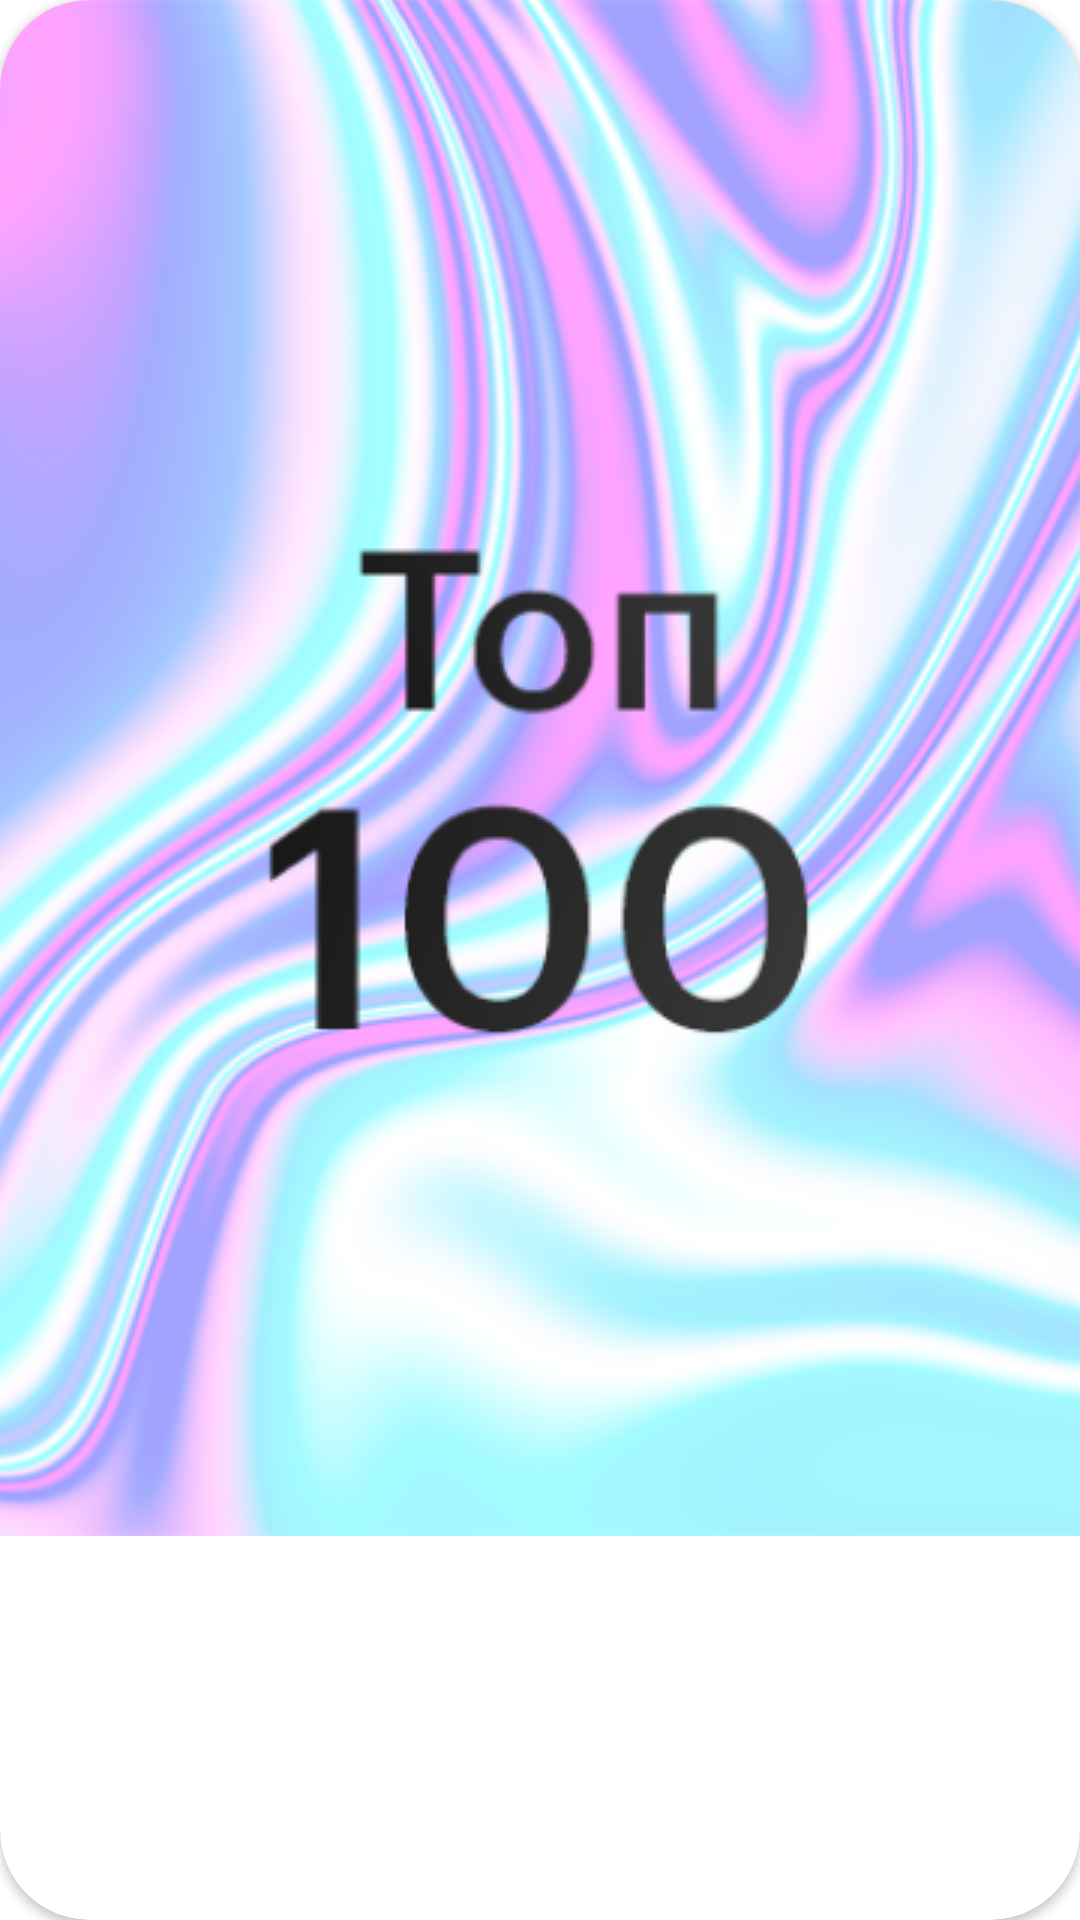

Reconstruct the res/layout file that produces this screen, plus the resources it refers to.
<!-- AndroidManifest.xml: application theme Theme.Bulavka -->
<!-- res/layout/main_screen_item.xml -->
<?xml version="1.0" encoding="utf-8"?>
<androidx.cardview.widget.CardView xmlns:android="http://schemas.android.com/apk/res/android"
    xmlns:app="http://schemas.android.com/apk/res-auto"
    android:layout_width="150dp"
    android:layout_height="150dp"
    app:cardBackgroundColor="@null"
    app:cardCornerRadius="30dp">

    <ImageView
        android:id="@+id/image"
        android:layout_width="wrap_content"
        android:layout_height="wrap_content"
        android:scaleType="centerCrop"
        app:srcCompat="@drawable/top" />

</androidx.cardview.widget.CardView>
<!-- resources referenced by this layout -->
<resources>
  <!-- drawable top: png bitmap (drawable, 241240 bytes) -->
  <style name="Theme.Bulavka" parent="Theme.MaterialComponents.DayNight.NoActionBar">
          
          <item name="colorPrimary">@color/purple_500</item>
          <item name="colorPrimaryVariant">@color/purple_700</item>
          <item name="colorOnPrimary">@color/white</item>
          <item name="android:fontFamily">@font/main_text_font</item>
          <item name="android:colorPrimaryDark">@color/white</item>
          <item name="fontFamily">@font/main_text_font</item>
          
          <item name="colorSecondary">@color/teal_200</item>
          <item name="colorSecondaryVariant">@color/teal_700</item>
          <item name="colorOnSecondary">@color/black</item>
  
          <item name="android:textColor">@color/black</item>
          <item name="android:textColorPrimary">@color/black</item>
          <item name="android:textColorHint">@color/black</item>
          
      </style>
  <color name="purple_500">#FF6200EE</color>
  <color name="purple_700">#FF3700B3</color>
  <color name="white">#FFFFFFFF</color>
  <color name="teal_200">#FF03DAC5</color>
  <color name="teal_700">#FF018786</color>
  <color name="black">#FF000000</color>
</resources>
